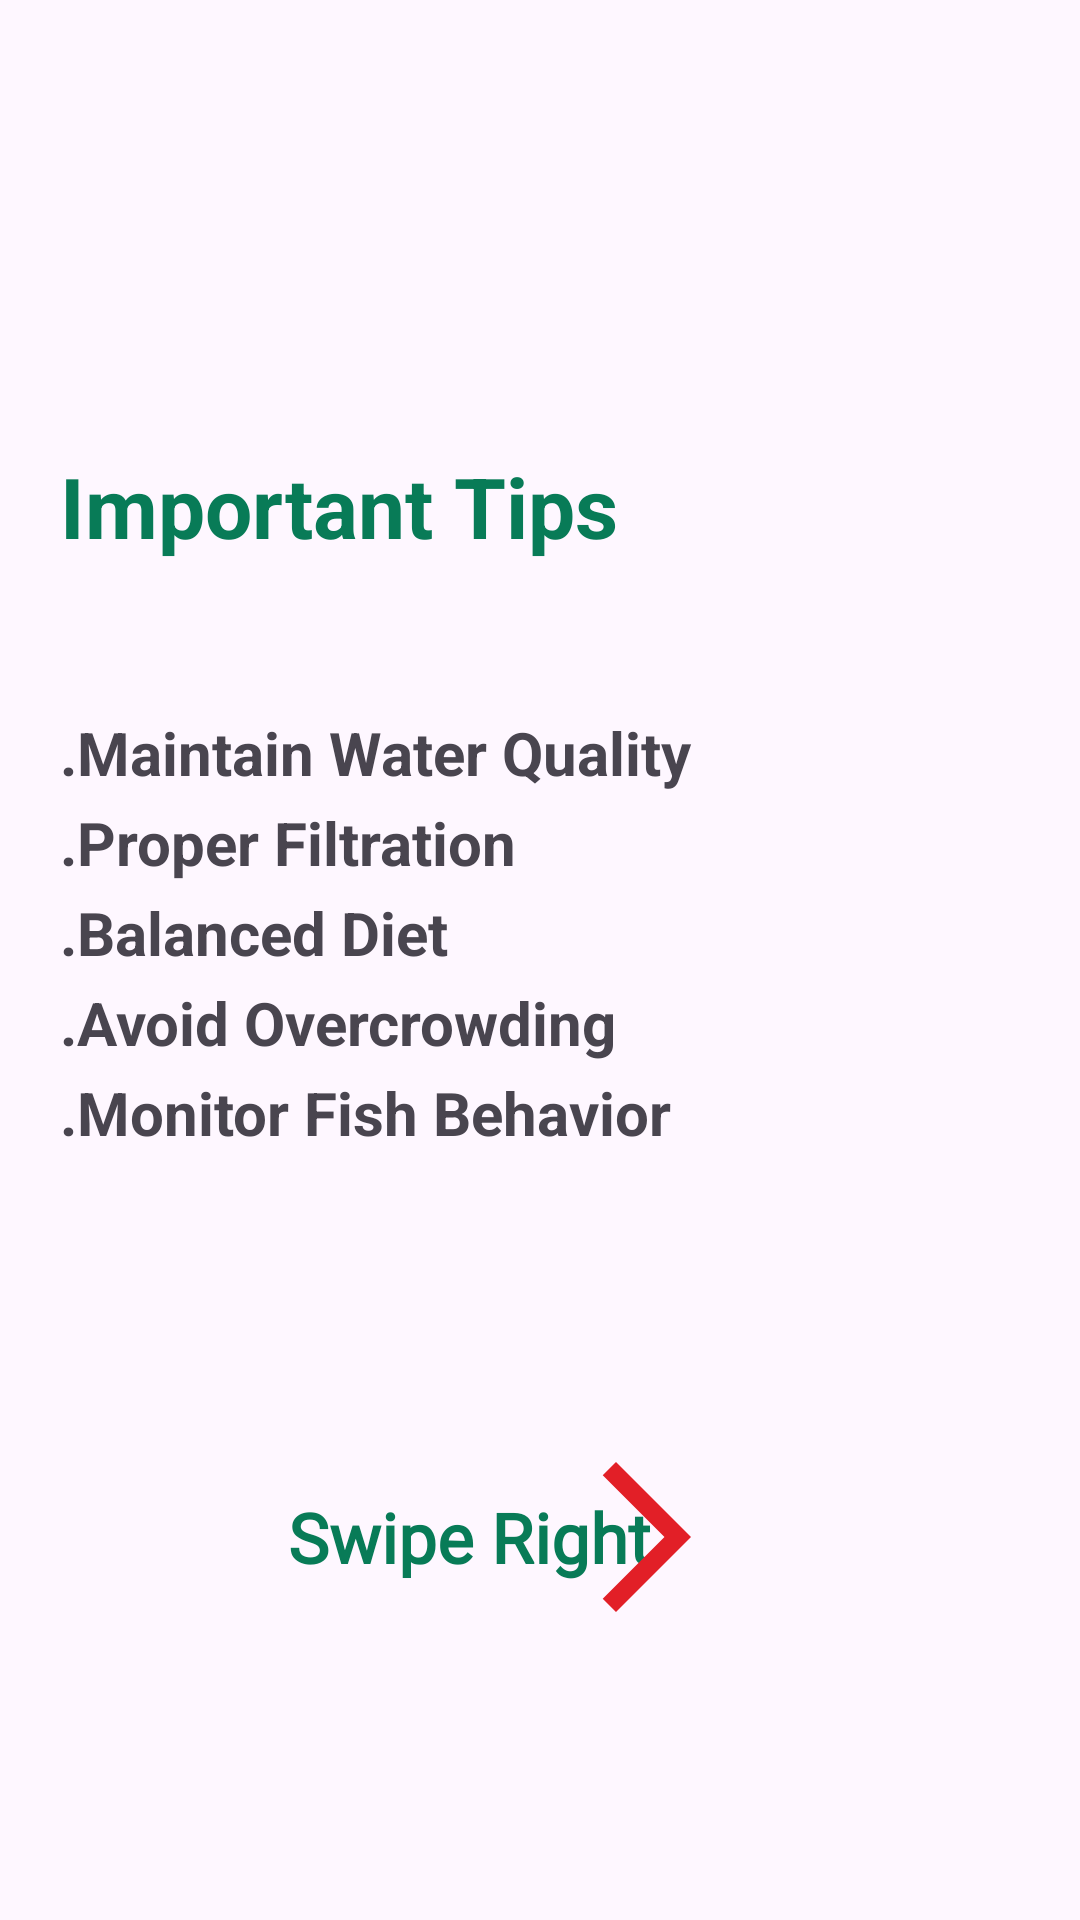

The Android layout XML behind this screen, and the referenced resources:
<!-- AndroidManifest.xml: application theme Theme.FishDoc -->
<!-- res/layout/activity_tips.xml -->
<?xml version="1.0" encoding="utf-8"?>
<LinearLayout xmlns:android="http://schemas.android.com/apk/res/android"
    xmlns:app="http://schemas.android.com/apk/res-auto"
    xmlns:tools="http://schemas.android.com/tools"
    android:id="@+id/main"
    android:layout_width="match_parent"
    android:layout_height="match_parent"
    tools:context=".Tips"
    android:orientation="vertical">

    <TextView
        android:layout_width="match_parent"
        android:layout_height="wrap_content"
        android:text="Important Tips"
        android:layout_marginTop="150dp"
        android:layout_marginLeft="20dp"
        android:textSize="28sp"
        android:textStyle="bold"
        android:textColor="#087B57"
        />
    <TextView
        android:layout_width="match_parent"
        android:layout_height="wrap_content"
        android:text=".Maintain Water Quality"
        android:layout_marginTop="50dp"
        android:layout_marginLeft="20dp"
        android:textSize="20sp"
        android:textStyle="bold"
        />
    <TextView
        android:layout_width="match_parent"
        android:layout_height="wrap_content"
        android:text=".Proper Filtration"
        android:layout_marginTop="3dp"
        android:layout_marginLeft="20dp"
        android:textSize="20sp"
        android:textStyle="bold"
        />
    <TextView
        android:layout_width="match_parent"
        android:layout_height="wrap_content"
        android:text=".Balanced Diet"
        android:layout_marginTop="3dp"
        android:layout_marginLeft="20dp"
        android:textSize="20sp"
        android:textStyle="bold"
        />
    <TextView
        android:layout_width="match_parent"
        android:layout_height="wrap_content"
        android:text=".Avoid Overcrowding"
        android:layout_marginTop="3dp"
        android:layout_marginLeft="20dp"
        android:textSize="20sp"
        android:textStyle="bold"
        />
    <TextView
        android:layout_width="match_parent"
        android:layout_height="wrap_content"
        android:text=".Monitor Fish Behavior"
        android:layout_marginTop="3dp"
        android:layout_marginLeft="20dp"
        android:textSize="20sp"
        android:textStyle="bold"
        />

    <androidx.constraintlayout.widget.ConstraintLayout
        android:layout_width="match_parent"
        android:layout_height="match_parent"
        >

        <TextView
            android:layout_width="wrap_content"
            android:layout_height="wrap_content"
            android:layout_marginStart="96dp"
            android:fontFamily="@font/nunitobold"
            android:text="Swipe Right"
            android:textColor="#087B57"
            android:textSize="23sp"


            android:textStyle="bold"
            app:layout_constraintBottom_toBottomOf="parent"
            app:layout_constraintStart_toStartOf="parent"
            app:layout_constraintTop_toTopOf="parent"
            app:layout_constraintVertical_bias="0.501" />

        <ImageView
            android:id="@+id/nextbtnid"
            android:layout_width="60dp"
            android:layout_height="60dp"
            android:onClick="Nextbtnclicked"
            android:src="@drawable/arrow"
            app:layout_constraintBottom_toBottomOf="parent"
            app:layout_constraintEnd_toEndOf="parent"
            app:layout_constraintHorizontal_bias="0.618"
            app:layout_constraintStart_toStartOf="parent"
            app:layout_constraintTop_toTopOf="parent" />

    </androidx.constraintlayout.widget.ConstraintLayout>
</LinearLayout>
<!-- resources referenced by this layout -->
<resources>
  <!-- drawable arrow (drawable) -->
  <vector android:autoMirrored="true" android:height="24dp"
      android:tint="#E21F27" android:viewportHeight="24"
      android:viewportWidth="24" android:width="24dp" xmlns:android="http://schemas.android.com/apk/res/android">
      <path android:fillColor="@android:color/white" android:pathData="M6.23,20.23l1.77,1.77l10,-10l-10,-10l-1.77,1.77l8.23,8.23z"/>
  </vector>
  <style name="Theme.FishDoc" parent="Base.Theme.FishDoc" />
  <style name="Base.Theme.FishDoc" parent="Theme.Material3.DayNight.NoActionBar">
          
          
      </style>
</resources>
